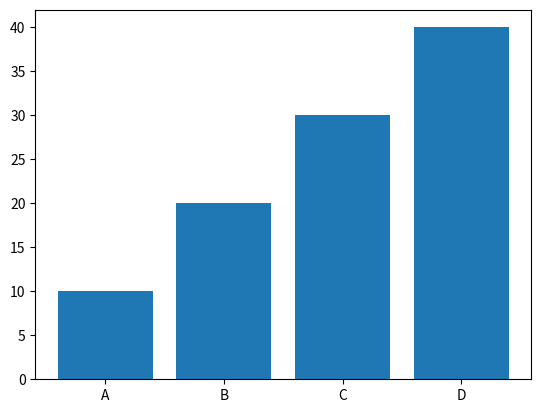
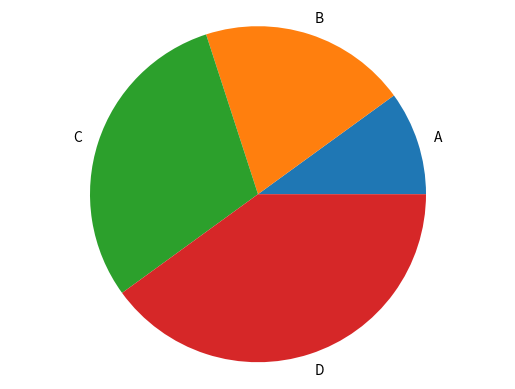

The script that saved these images, in order:
import matplotlib.pyplot as plt


def generate_bar_chart(labels, values):

    fig, ax = plt.subplots()

    ax.bar(labels, values)

    plt.show()


def generate_pie_chart(labels, values):

    fig, ax = plt.subplots()

    ax.pie(values, labels=labels)

    ax.axis('equal')

    plt.show()


if __name__ == '__main__':
    labels = ['A', 'B', 'C', 'D']
    values = [10, 20, 30, 40]

    generate_bar_chart(labels, values)
    generate_pie_chart(labels, values)
